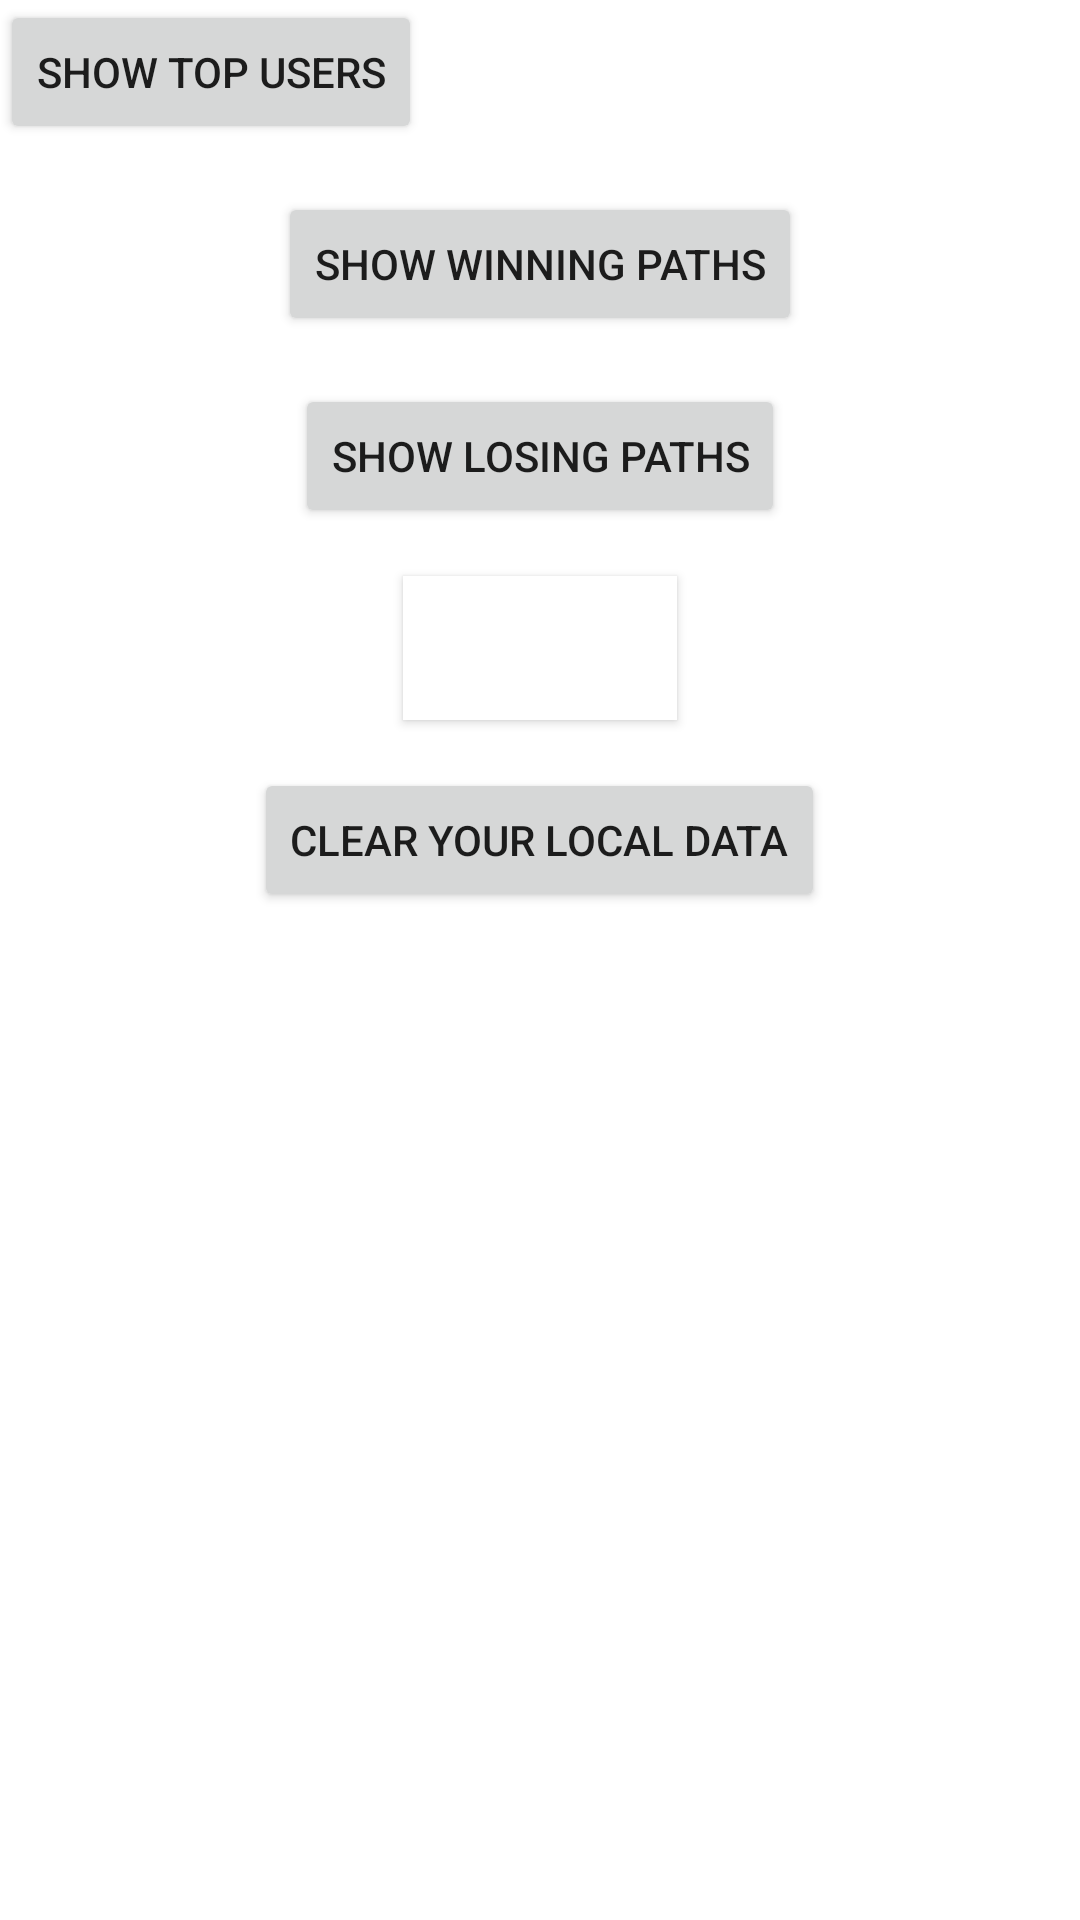

Android layout source for this screen:
<!-- AndroidManifest.xml: application theme Theme.QuizApp -->
<!-- res/layout/activity_previous_attempts.xml -->
<?xml version="1.0" encoding="utf-8"?>
<LinearLayout xmlns:android="http://schemas.android.com/apk/res/android"
    xmlns:app="http://schemas.android.com/apk/res-auto"
    xmlns:tools="http://schemas.android.com/tools"
    android:layout_width="match_parent"
    android:layout_height="match_parent"
    android:layout_marginBottom="8dp"
    android:layout_marginEnd="8dp"
    android:layout_marginStart="8dp"
    android:layout_marginTop="8dp"
    android:orientation="vertical"
    tools:context="com.knowledge.testapp.activity.PreviousAttempts">

    <LinearLayout
        android:layout_width="match_parent"
        android:layout_height="match_parent"
        android:orientation="vertical">

        <Button
            android:id="@+id/btn_show_top_users"
            android:layout_width="wrap_content"
            android:layout_height="wrap_content"
            android:text="Show Top Users"
            android:layout_below="@id/btn_show_winning_paths"
            android:layout_centerHorizontal="true"
            android:onClick="showTopUsersDialog" />

        <Button
            android:id="@+id/btn_show_winning_paths"
            android:layout_width="wrap_content"
            android:layout_height="wrap_content"
            android:text="Show Winning Paths"
            android:layout_gravity="center"
            android:layout_marginTop="16dp"
            android:onClick="showWinningPathsDialog" />

        <Button
            android:id="@+id/btn_show_losing_paths"
            android:layout_width="wrap_content"
            android:layout_height="wrap_content"
            android:text="Show Losing Paths"
            android:layout_gravity="center"
            android:layout_marginTop="16dp"
            android:onClick="showLosingPathsDialog" />

        <Button
            android:id="@+id/btn_try_again"
            android:layout_gravity="center"
            android:layout_width="wrap_content"
            android:layout_height="wrap_content"
            android:layout_marginTop="16dp"
            android:background="@color/design_default_color_on_primary"
            android:text="Try Again"
            android:textSize="18sp"
            android:textColor="@color/white"/>

        <Button
            android:id="@+id/btn_clear_paths"
            android:layout_width="wrap_content"
            android:layout_height="wrap_content"
            android:text="Clear your local data"
            android:layout_gravity="center"
            android:layout_marginTop="16dp"
            android:layout_marginBottom="8dp"
            android:layout_marginStart="16dp"
            android:layout_marginEnd="16dp"
            android:onClick="clearPaths" />

    </LinearLayout>
</LinearLayout>
<!-- resources referenced by this layout -->
<resources>
  <color name="white">#FFFFFFFF</color>
  <style name="Theme.QuizApp" parent="Theme.MaterialComponents.DayNight.DarkActionBar">
          
          <item name="colorPrimary">@color/purple_500</item>
          <item name="colorPrimaryVariant">@color/purple_700</item>
          <item name="colorOnPrimary">@color/white</item>
          
          <item name="colorSecondary">@color/teal_200</item>
          <item name="colorSecondaryVariant">@color/teal_700</item>
          <item name="colorOnSecondary">@color/black</item>
          
          <item name="android:statusBarColor" tools:targetApi="l">?attr/colorPrimaryVariant</item>
          
      </style>
  <color name="purple_500">#FF6200EE</color>
  <color name="purple_700">#FF3700B3</color>
  <color name="teal_200">#FF03DAC5</color>
  <color name="teal_700">#FF018786</color>
  <color name="black">#FF000000</color>
</resources>
